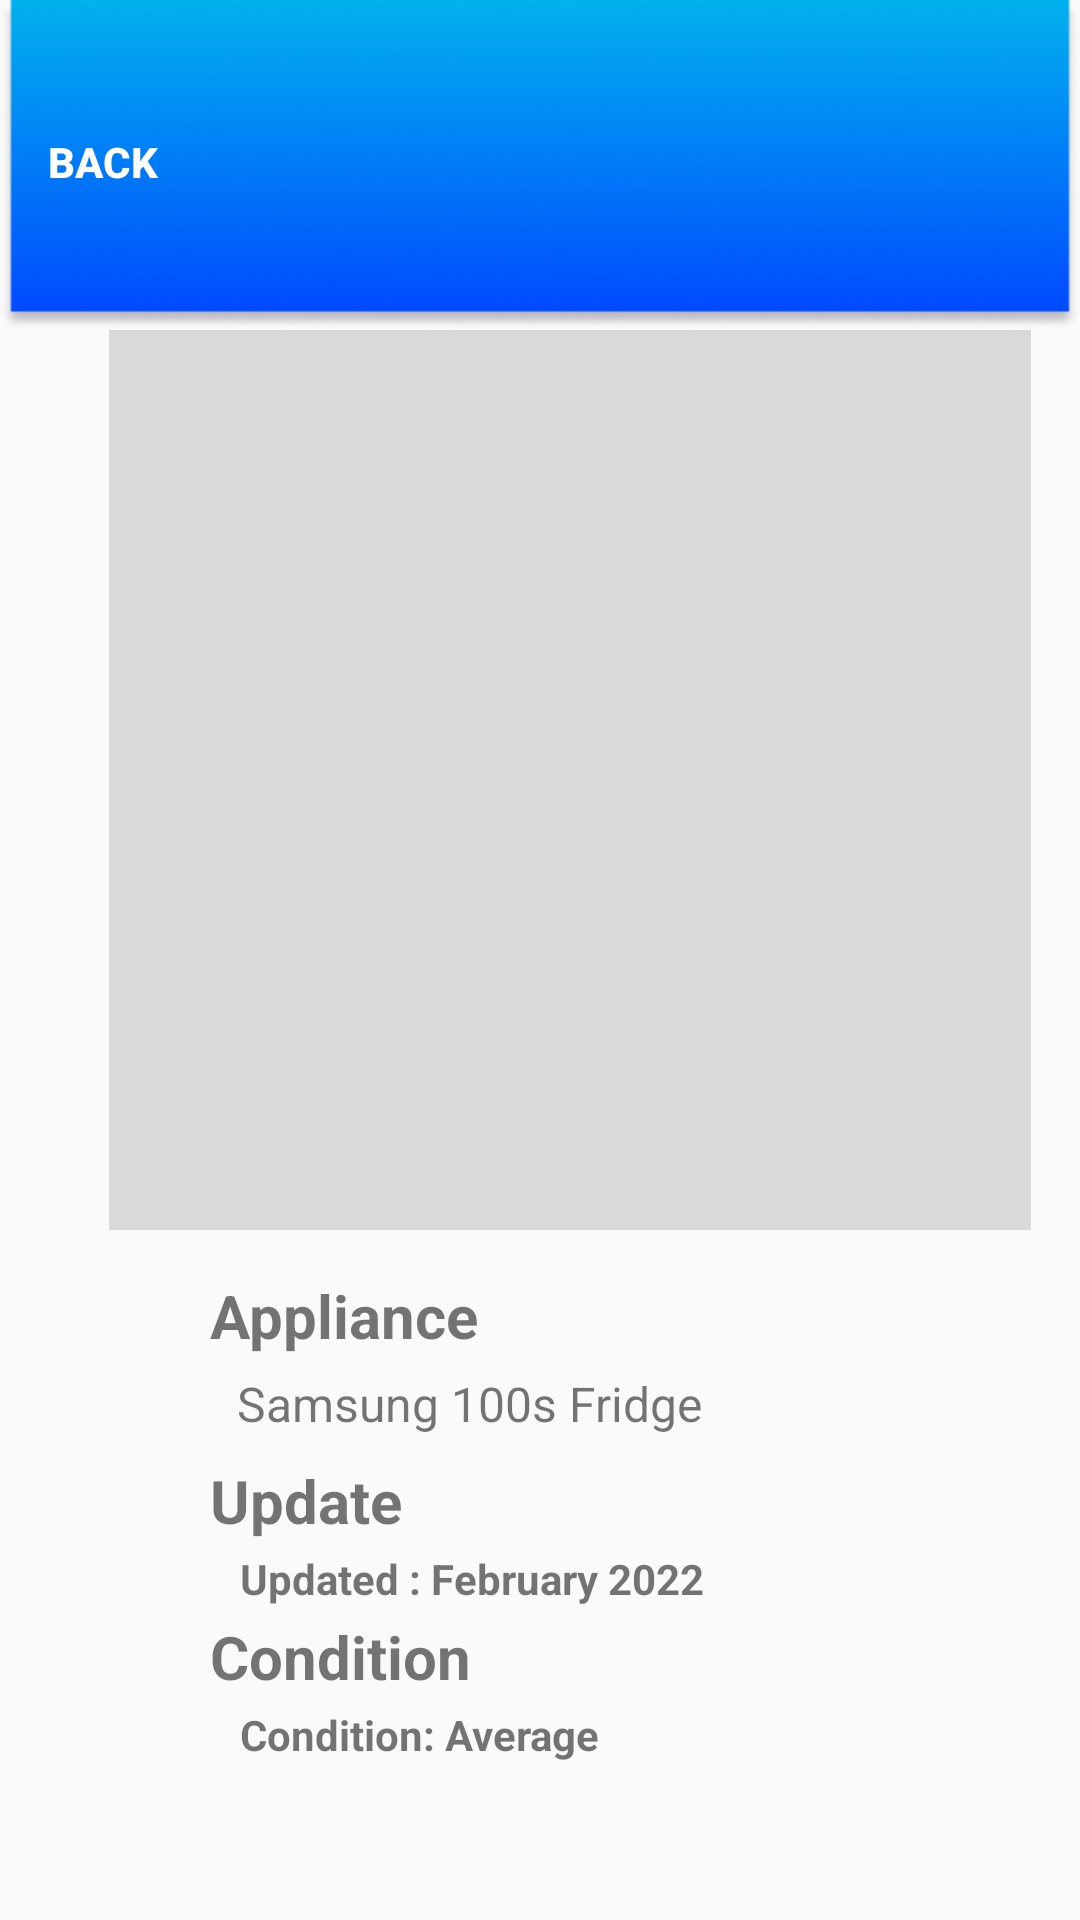

Layout XML and referenced resources for this Android screen:
<!-- AndroidManifest.xml: application theme Theme.TMS_APP -->
<!-- res/layout/activity_reportview.xml -->
<?xml version="1.0" encoding="utf-8"?>
<androidx.constraintlayout.widget.ConstraintLayout xmlns:android="http://schemas.android.com/apk/res/android"
    xmlns:app="http://schemas.android.com/apk/res-auto"
    xmlns:tools="http://schemas.android.com/tools"
    android:layout_width="match_parent"
    android:layout_height="match_parent"
    tools:context=".AddNewReport">

    <LinearLayout
        android:layout_width="match_parent"
        android:layout_height="match_parent"
        android:orientation="vertical"
        tools:layout_editor_absoluteX="0dp"
        tools:layout_editor_absoluteY="-29dp">

        <LinearLayout
            android:layout_width="match_parent"
            android:layout_height="110dp"
            android:background="@drawable/minheader"
            android:orientation="horizontal">

            <androidx.constraintlayout.widget.ConstraintLayout
                android:layout_width="match_parent"
                android:layout_height="match_parent"
                android:padding="0dp">

                <Button
                    android:id="@+id/button5"
                    android:layout_width="wrap_content"
                    android:layout_height="wrap_content"
                    android:layout_marginStart="16dp"
                    android:layout_marginTop="30dp"
                    android:layout_marginEnd="307dp"
                    android:background="#00FFFFFF"
                    android:shadowColor="#F8F8F8"
                    android:text="Back"
                    android:textAlignment="viewStart"
                    android:textColor="#FFFFFF"
                    android:textStyle="bold"
                    app:layout_constraintEnd_toEndOf="parent"
                    app:layout_constraintHorizontal_bias="0.0"
                    app:layout_constraintStart_toStartOf="parent"
                    app:layout_constraintTop_toTopOf="parent" />
            </androidx.constraintlayout.widget.ConstraintLayout>

        </LinearLayout>

        <LinearLayout
            android:layout_width="match_parent"
            android:layout_height="wrap_content"
            android:orientation="horizontal"
            android:padding="0dp"
            android:paddingRight="20dp"
            android:textAlignment="center">

            <ImageView
                android:id="@+id/imageView"
                android:layout_width="380dp"
                android:layout_height="300dp"
                app:srcCompat="@drawable/camerabacktms" />

        </LinearLayout>

        <LinearLayout
            android:layout_width="match_parent"
            android:layout_height="wrap_content"
            android:layout_marginLeft="30dp"
            android:layout_marginTop="15dp"
            android:orientation="vertical"
            android:paddingLeft="40dp">

            <TextView
                android:id="@+id/textView2"
                android:layout_width="match_parent"
                android:layout_height="wrap_content"
                android:layout_weight="1"
                android:text="Appliance "
                android:textSize="20sp"
                android:textStyle="bold" />

            <TextView
                android:id="@+id/appname"
                android:layout_width="250dp"
                android:layout_height="wrap_content"
                android:layout_weight="1"
                android:padding="5dp"
                android:paddingLeft="10dp"
                android:text=" Samsung 100s Fridge"
                android:textAlignment="viewStart"
                android:textSize="16sp" />

            <TextView
                android:id="@+id/textView3"
                android:layout_width="match_parent"
                android:layout_height="wrap_content"
                android:layout_marginTop="3dp"
                android:layout_marginBottom="3dp"
                android:layout_weight="1"
                android:text="Update"
                android:textSize="20sp"
                android:textStyle="bold" />

            <TextView
                android:id="@+id/date"
                android:layout_width="match_parent"
                android:layout_height="wrap_content"
                android:layout_weight="1"
                android:paddingLeft="10dp"
                android:text="Updated : February 2022"
                android:textAlignment="textStart"
                android:textStyle="bold" />

            <TextView
                android:id="@+id/textView4"
                android:layout_width="match_parent"
                android:layout_height="wrap_content"
                android:layout_marginTop="3dp"
                android:layout_marginBottom="3dp"
                android:layout_weight="1"
                android:text="Condition "
                android:textSize="20sp"
                android:textStyle="bold" />

            <TextView
                android:id="@+id/condition"
                android:layout_width="match_parent"
                android:layout_height="wrap_content"
                android:layout_weight="1"
                android:paddingLeft="10dp"
                android:text="Condition: Average"
                android:textAlignment="textStart"
                android:textStyle="bold" />

        </LinearLayout>

    </LinearLayout>

</androidx.constraintlayout.widget.ConstraintLayout>
<!-- resources referenced by this layout -->
<resources>
  <!-- drawable camerabacktms: png bitmap (drawable-v24, 1053 bytes) -->
  <!-- drawable minheader: png bitmap (drawable-v24, 36628 bytes) -->
  <style name="Theme.TMS_APP" parent="Theme.AppCompat.Light.NoActionBar">
          
          <item name="colorPrimary">@color/purple_500</item>
          <item name="colorPrimaryVariant">@color/purple_700</item>
          <item name="colorOnPrimary">@color/white</item>
          
          <item name="colorSecondary">@color/teal_200</item>
          <item name="colorSecondaryVariant">@color/teal_700</item>
          <item name="colorOnSecondary">@color/black</item>
          
          <item name="android:statusBarColor" tools:targetApi="l">?attr/colorPrimaryVariant</item>
          
      </style>
  <color name="purple_500">#0256FE</color>
  <color name="purple_700">#0092F3</color>
  <color name="white">#FFFFFFFF</color>
  <color name="teal_200">#FF03DAC5</color>
  <color name="teal_700">#FF018786</color>
  <color name="black">#FF000000</color>
</resources>
